Image classification data set "NIKE DATASET" (IamMohitM/Datasets on GitHub). Class labels (2): Nike, non Nike.

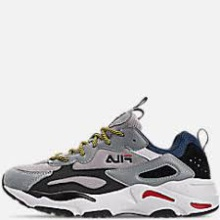
Label: non Nike

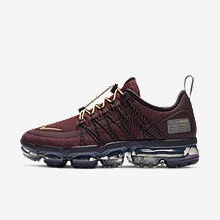
Label: Nike

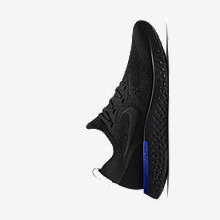
Label: Nike

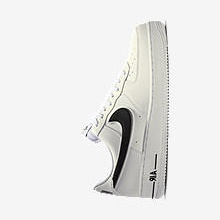
Label: Nike

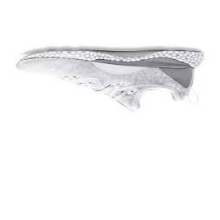
Label: non Nike

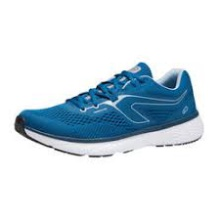
Label: non Nike
